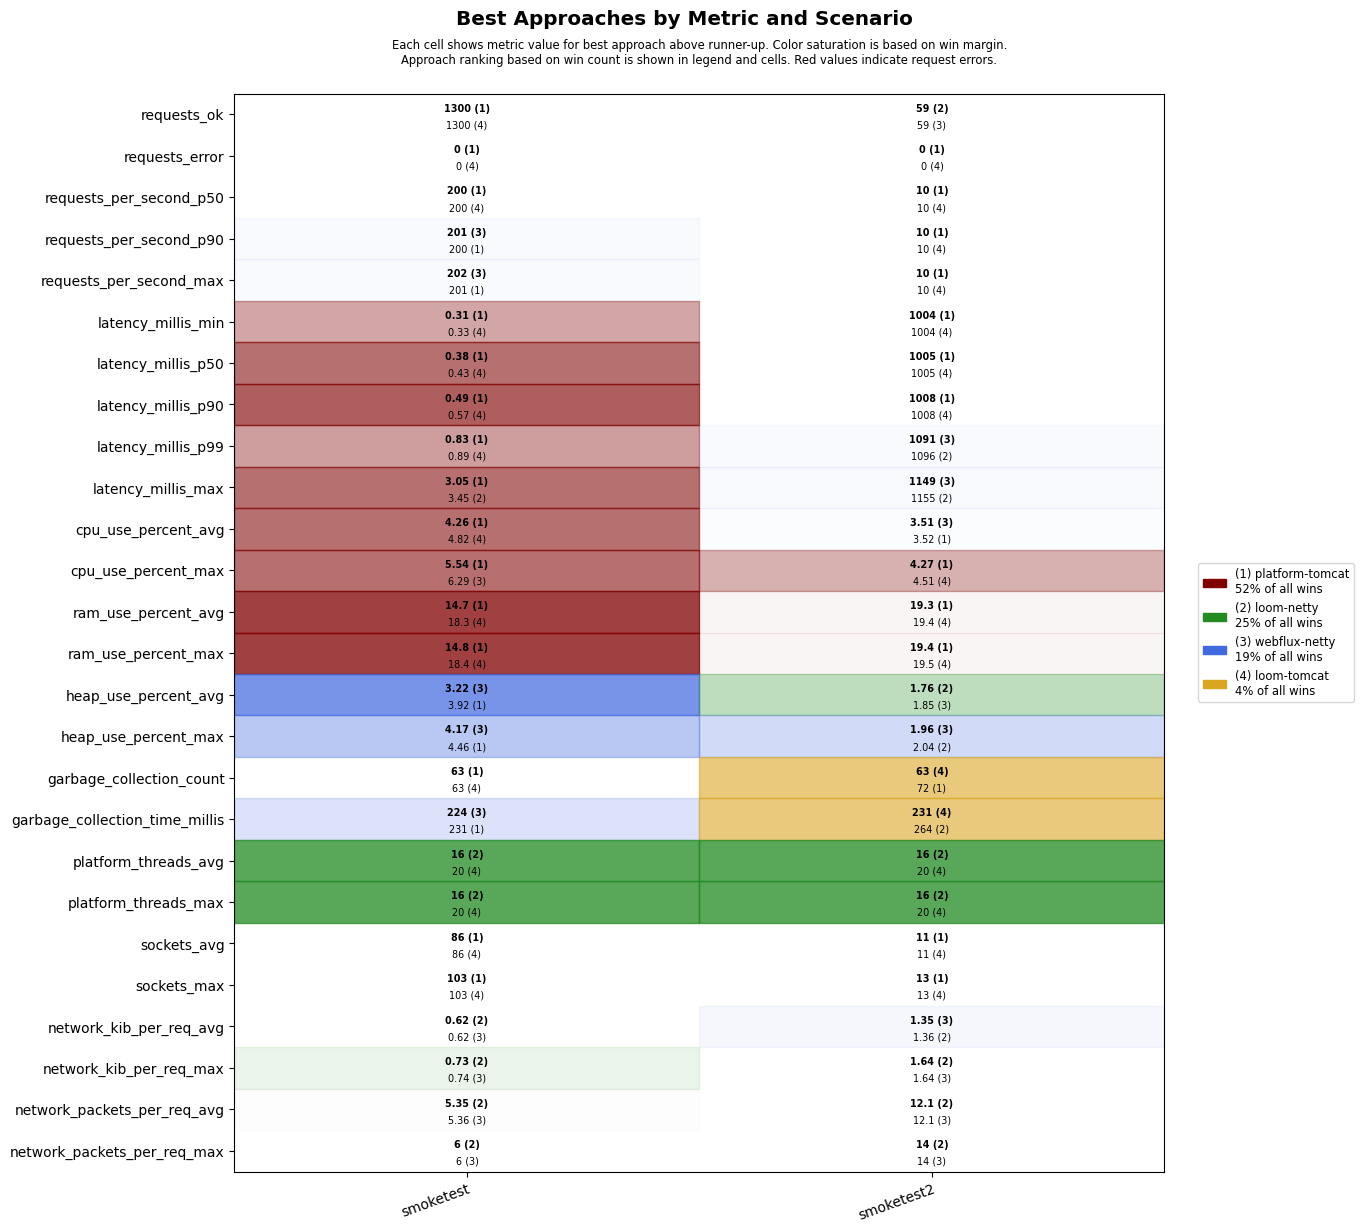

Values plotted in this chart, from the file beside it:
scenario, approach, requests_ok, requests_error, requests_per_second_p50, requests_per_second_p90, requests_per_second_max, latency_millis_min, latency_millis_p50, latency_millis_p90, latency_millis_p99, latency_millis_max, cpu_use_percent_avg, cpu_use_percent_max, ram_use_percent_avg, ram_use_percent_max, heap_use_percent_avg, heap_use_percent_max, garbage_collection_count, garbage_collection_time_millis, platform_threads_avg, platform_threads_max, sockets_avg, sockets_max
smoketest, platform-tomcat, 1300, 0, 200, 200, 201, 0.31, 0.38, 0.49, 0.83, 3.05, 4.26, 5.54, 14.7, 14.8, 3.92, 4.46, 63, 231, 58, 58, 86, 103
smoketest, loom-tomcat, 1300, 0, 200, 200, 201, 0.33, 0.43, 0.57, 0.89, 4.13, 4.82, 6.86, 18.3, 18.4, 5.36, 6.93, 63, 231, 20, 20, 86, 103
smoketest, loom-netty, 1300, 0, 200, 200, 201, 0.42, 0.53, 0.71, 1.02, 3.45, 4.91, 6.35, 18.7, 18.7, 4.41, 6.04, 63, 238, 16, 16, 86, 103
smoketest, webflux-netty, 1300, 0, 200, 201, 202, 0.41, 0.54, 0.69, 1.05, 4.91, 5.17, 6.29, 19.1, 19.1, 3.22, 4.17, 63, 224, 20, 20, 86, 103
smoketest2, platform-tomcat, 57, 0, 10, 10, 10, 1004, 1005, 1008, 1299, 1355, 3.52, 4.27, 19.3, 19.4, 3.26, 3.48, 72, 272, 35, 37, 11, 13
smoketest2, loom-tomcat, 56, 0, 10, 10, 10, 1004, 1005, 1008, 1347, 1402, 3.60, 4.51, 19.4, 19.5, 3.28, 3.54, 63, 231, 20, 20, 11, 13
smoketest2, loom-netty, 59, 0, 10, 10, 10, 1004, 1006, 1009, 1096, 1155, 4.06, 6.32, 19.8, 19.9, 1.76, 2.04, 72, 264, 16, 16, 11, 13
smoketest2, webflux-netty, 59, 0, 10, 10, 10, 1004, 1005, 1009, 1091, 1149, 3.51, 4.75, 19.8, 19.9, 1.85, 1.96, 72, 272, 20, 20, 11, 13
